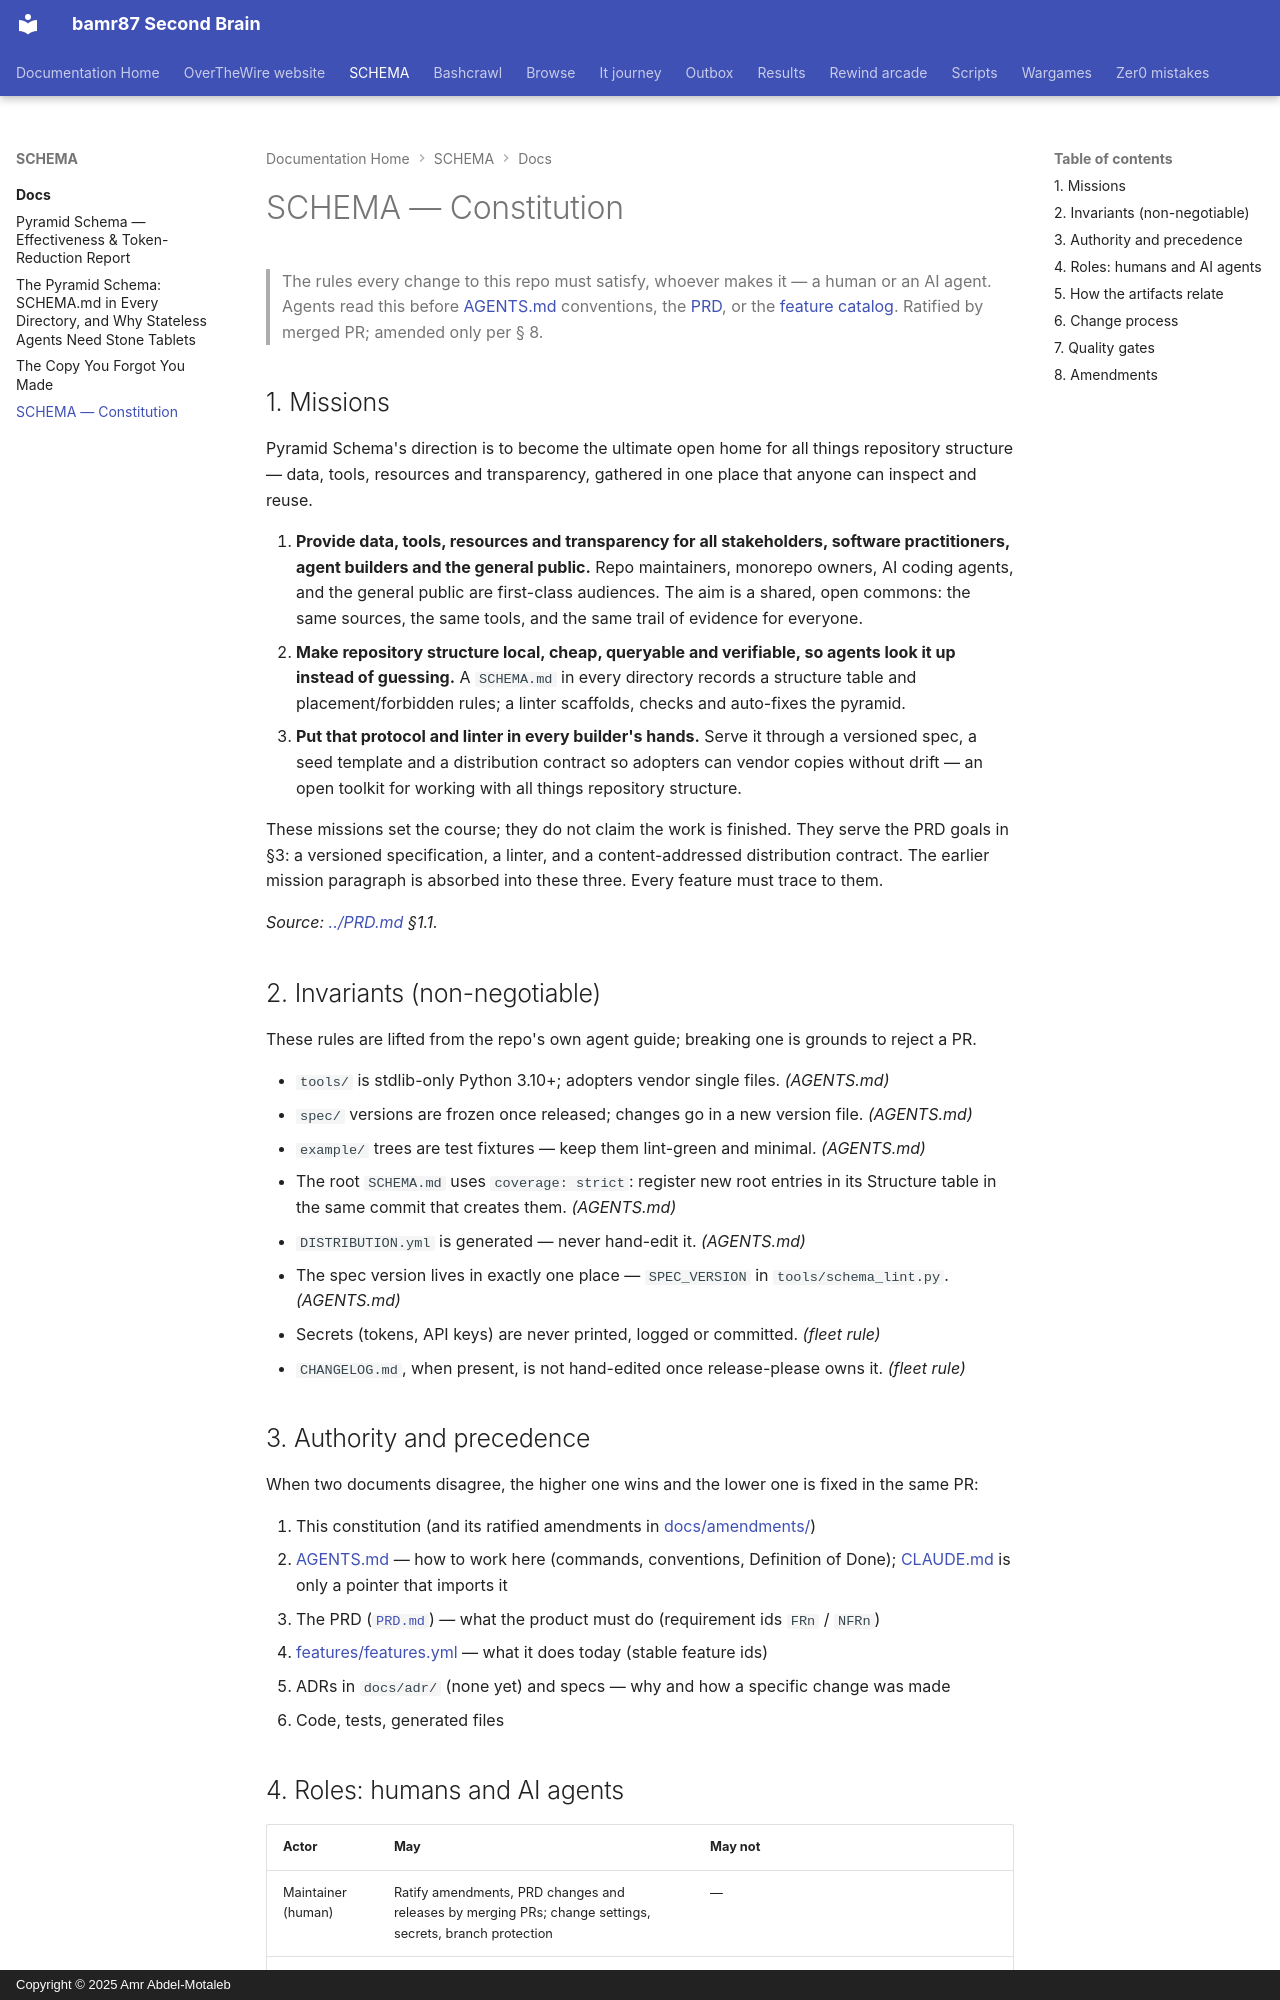

repository: bamr87/README · page: SCHEMA/docs/constitution/index.html · generator: mkdocs · copyright: Copyright © 2025 Amr Abdel-Motaleb

---
source_file: docs/constitution.md
source_repo: bamr87/SCHEMA
source_url: https://github.com/bamr87/SCHEMA/blob/main/docs/constitution.md
title: SCHEMA — Constitution
---
# SCHEMA — Constitution

> The rules every change to this repo must satisfy, whoever makes it — a human or an AI agent.
> Agents read this before [AGENTS.md](../AGENTS.md) conventions, the [PRD](../PRD.md), or the
> [feature catalog](../features/features.yml). Ratified by merged PR; amended only per § 8.

## 1. Missions

Pyramid Schema's direction is to become the ultimate open home for all things repository structure — data, tools, resources and transparency, gathered in one place that anyone can inspect and reuse.

1. **Provide data, tools, resources and transparency for all stakeholders, software practitioners, agent builders and the general public.** Repo maintainers, monorepo owners, AI coding agents, and the general public are first-class audiences. The aim is a shared, open commons: the same sources, the same tools, and the same trail of evidence for everyone.
2. **Make repository structure local, cheap, queryable and verifiable, so agents look it up instead of guessing.** A `SCHEMA.md` in every directory records a structure table and placement/forbidden rules; a linter scaffolds, checks and auto-fixes the pyramid.
3. **Put that protocol and linter in every builder's hands.** Serve it through a versioned spec, a seed template and a distribution contract so adopters can vendor copies without drift — an open toolkit for working with all things repository structure.

These missions set the course; they do not claim the work is finished. They serve the PRD goals in §3: a versioned specification, a linter, and a content-addressed distribution contract. The earlier mission paragraph is absorbed into these three. Every feature must trace to them.

_Source: [../PRD.md](../PRD.md) §1.1._

## 2. Invariants (non-negotiable)

These rules are lifted from the repo's own agent guide; breaking one is grounds to reject a PR.

- `tools/` is stdlib-only Python 3.10+; adopters vendor single files. _(AGENTS.md)_
- `spec/` versions are frozen once released; changes go in a new version file. _(AGENTS.md)_
- `example/` trees are test fixtures — keep them lint-green and minimal. _(AGENTS.md)_
- The root `SCHEMA.md` uses `coverage: strict`: register new root entries in its Structure table in the same commit that creates them. _(AGENTS.md)_
- `DISTRIBUTION.yml` is generated — never hand-edit it. _(AGENTS.md)_
- The spec version lives in exactly one place — `SPEC_VERSION` in `tools/schema_lint.py`. _(AGENTS.md)_
- Secrets (tokens, API keys) are never printed, logged or committed. _(fleet rule)_
- `CHANGELOG.md`, when present, is not hand-edited once release-please owns it. _(fleet rule)_

## 3. Authority and precedence

When two documents disagree, the higher one wins and the lower one is fixed in the same PR:

1. This constitution (and its ratified amendments in [docs/amendments/](amendments/))
2. [AGENTS.md](../AGENTS.md) — how to work here (commands, conventions, Definition of Done); [CLAUDE.md](../CLAUDE.md) is only a pointer that imports it
3. The PRD ([`PRD.md`](../PRD.md)) — what the product must do (requirement ids `FRn` / `NFRn`)
4. [features/features.yml](../features/features.yml) — what it does today (stable feature ids)
5. ADRs in `docs/adr/` (none yet) and specs — why and how a specific change was made
6. Code, tests, generated files
